Run: headless pygame with SDL's dummy video driver; simulated clock (each Clock.tick advances the game by its frame time, no real sleeping); random seed 0; keys injected as events and as key.get_pressed() state; no mouse input.
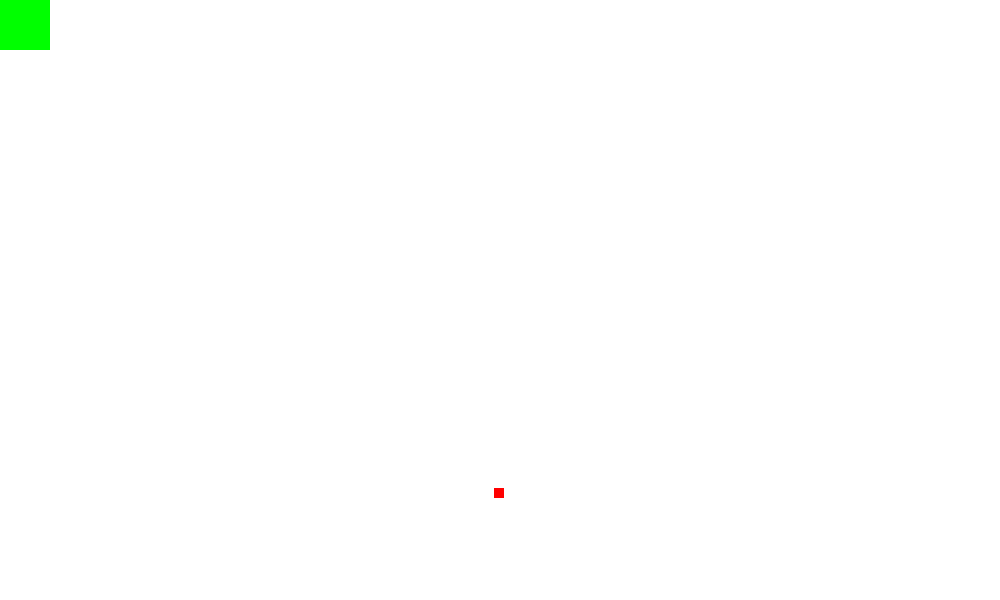
Frame 1 of 4 · flips 1–60 · no input
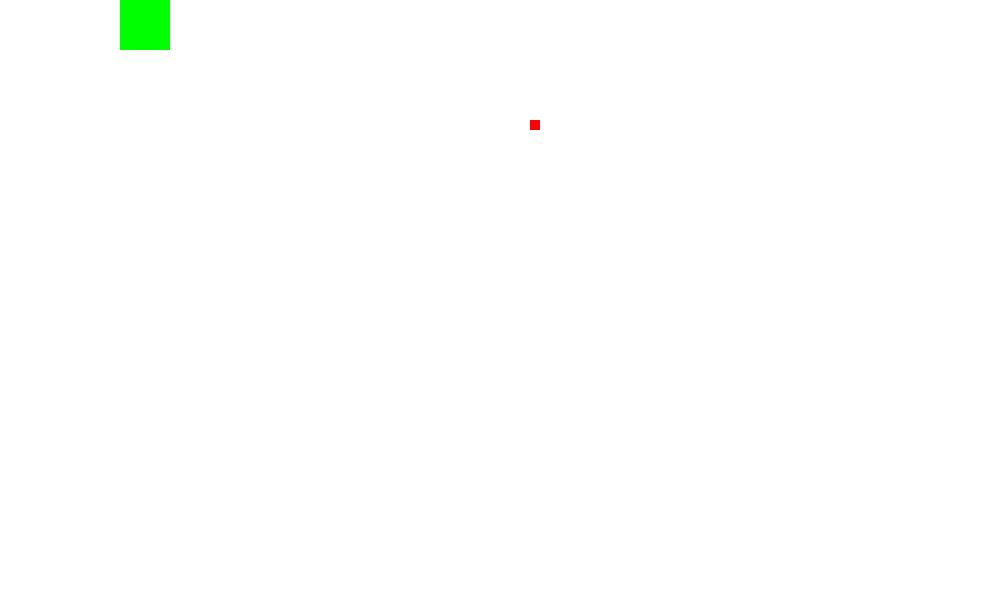
Frame 2 of 4 · flips 61–180 · tapped SPACE, RETURN · held RIGHT (→), D
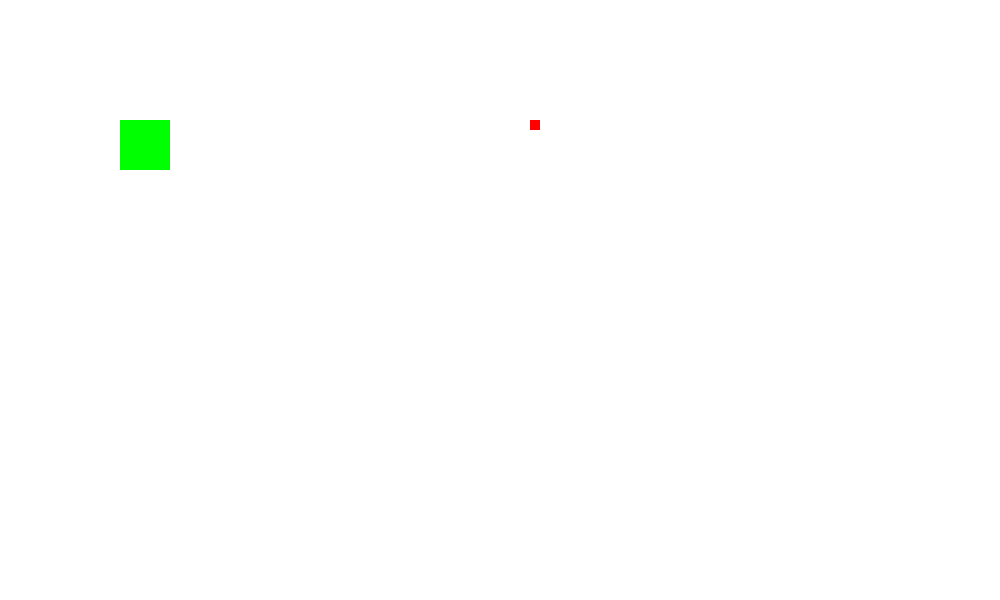
Frame 3 of 4 · flips 181–300 · held DOWN (↓), S
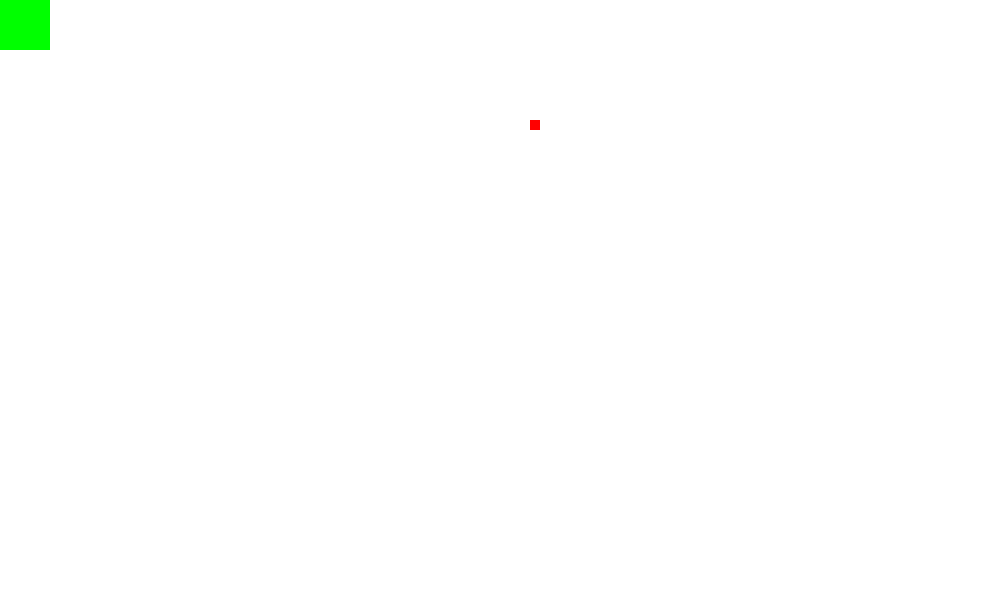
Frame 4 of 4 · flips 301–420 · held LEFT (←), A, UP (↑), W

The pygame program that drew these frames:

import pygame
from random import randint


UP = 0
UP_RIGHT = 1
RIGHT = 2
DOWN_RIGHT = 3
DOWN = 4
DOWN_LEFT = 5
LEFT = 6
UP_LEFT = 7

WIDTH = 1000
HEIGHT = 600


class Player:
    def __init__(self):
        self.x = 0
        self.y = 0
        self.side = 50
        self.step = 1
        self.dx = (0, 1, 1, 1, 0, -1, -1, -1)
        self.dy = (-1, -1, 0, 1, 1, 1, 0, -1)
        self.color = (0, 255, 0)
        self.score = 0

    def move(self, direction):
        self.x += self.dx[direction] * self.step
        self.y += self.dy[direction] * self.step

    def increase_speed(self, amt=0.5):
        self.step += amt
        self.score += 1


class Food:
    def __init__(self):
        # TODO avoid generating food inside a player
        self.x = randint(100, WIDTH - 100)
        self.y = randint(100, HEIGHT - 100)
        self.side = 10
        self.color = (255, 0, 0)


def handle_overlaps(player, food):
    x = food.x + food.side // 2
    y = food.y + food.side // 2
    if player.x <= x < player.x + player.side and player.y <= y < player.y + player.side:
        food = Food()
        player.increase_speed()
    return food


def redraw(screen, player, food):
    screen.fill((255, 255, 255))
    pygame.draw.rect(screen, player.color, (player.x, player.y, player.side, player.side))
    pygame.draw.rect(screen, food.color, (food.x, food.y, food.side, food.side))
    inside = 0 <= player.x and player.x + player.side < WIDTH and 0 <= player.y and player.y + player.side < HEIGHT
    if not inside:
        return False
    return True


def handle_moves(player):
    pressed = pygame.key.get_pressed()
    if pressed[pygame.K_UP] and pressed[pygame.K_RIGHT]:
        player.move(UP_RIGHT)
    elif pressed[pygame.K_UP] and pressed[pygame.K_LEFT]:
        player.move(UP_LEFT)
    elif pressed[pygame.K_DOWN] and pressed[pygame.K_RIGHT]:
        player.move(DOWN_RIGHT)
    elif pressed[pygame.K_DOWN] and pressed[pygame.K_LEFT]:
        player.move(DOWN_LEFT)
    elif pressed[pygame.K_LEFT]:
        player.move(LEFT)
    elif pressed[pygame.K_RIGHT]:
        player.move(RIGHT)
    elif pressed[pygame.K_UP]:
        player.move(UP)
    elif pressed[pygame.K_DOWN]:
        player.move(DOWN)


def lost_message(screen, score):
    myfont = pygame.font.SysFont('Comic Sans MS', 70)
    textsurface = myfont.render('Mas iba ' + str(score) + ' bodou :(', False, (255, 0, 255))
    textrect = textsurface.get_rect(center=(WIDTH/2, HEIGHT/2))
    screen.blit(textsurface, textrect)


def again():
    return Player(), Food()


def main():
    pygame.init()
    pygame.font.init()
    screen = pygame.display.set_mode((WIDTH, HEIGHT), 0, 32)
    player = Player()
    food = Food()
    redraw(screen, player, food)
    running = True
    lost = False
    while running:
        for event in pygame.event.get():
            if event.type == pygame.QUIT:
                running = False
            elif event.type == pygame.KEYDOWN:
                if event.key == pygame.K_SPACE:
                    player, food = again()
                    lost = False
        if not lost:
            handle_moves(player)
            food = handle_overlaps(player, food)
            if not redraw(screen, player, food):
                lost_message(screen, player.score)
                lost = True
        pygame.display.update()


if __name__ == '__main__':
    main()
